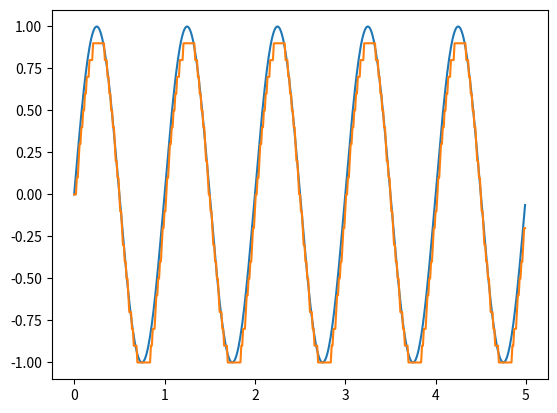

The script that saved this image:
import math 

import matplotlib.pyplot as plt
import numpy as np
import random
class SFEncoder:
    def __init__(self,threshold) -> None:
        self.base = None
        self.threshold = threshold
        self.started = False

    def encode(self,signal:float):
        # Based on algorithm provided in:
        #   Petro et al. (2020)
        if not self.base:
            self.base = signal
            return 0, 0

        if signal > self.base + self.threshold:
            self.base = self.base + self.threshold
            return 1, 0

        elif signal < self.base - self.threshold:
            self.base = self.base - self.threshold
            return 0, 1

        return 0, 0

class SFDecoder:
    def __init__(self,base,threshold) -> None:
        self.base = base
        self.threshold = threshold

    def decode(self,spike1:int,spike2:int)->float:
        if spike1 > 0 and spike2 == 0:
            self.base = self.base + self.threshold
            
        elif spike1 == 0 and spike2 > 0:
            self.base = self.base - self.threshold
        
        return self.base
        

if __name__ == "__main__":
    encoder = SFEncoder(0.1)
    decoder = SFDecoder(0,0.1)

    t = np.arange(0,5,0.01)
    orignal = [0.0]*len(t)
    constructed = [0.0]*len(t)

    for i in range(len(t)):
        orignal[i] = math.sin(2*math.pi*t[i])
        spike1,spike2 = encoder.encode(orignal[i])
        constructed[i] = decoder.decode(spike1,spike2)

    plt.plot(t,orignal)
    plt.plot(t,constructed)
    plt.show()


        